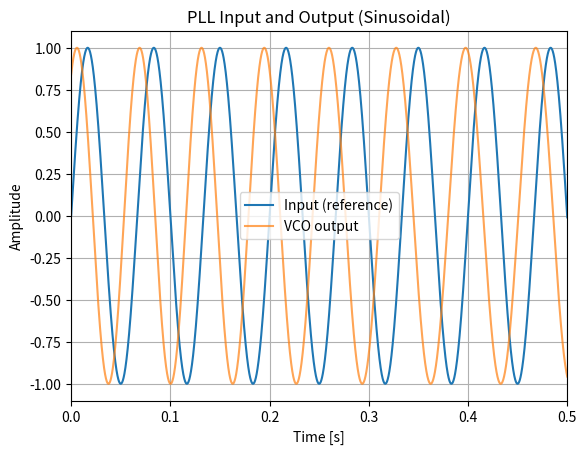
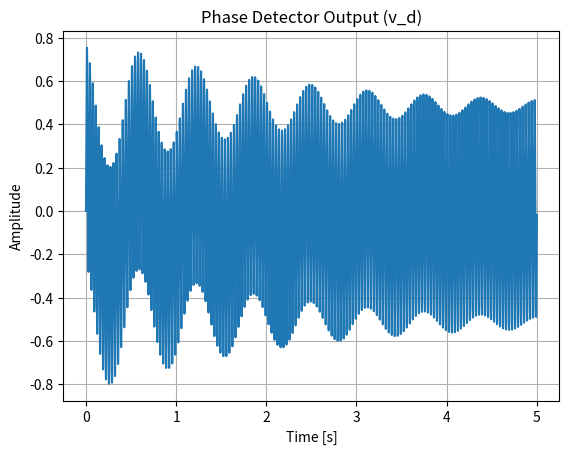
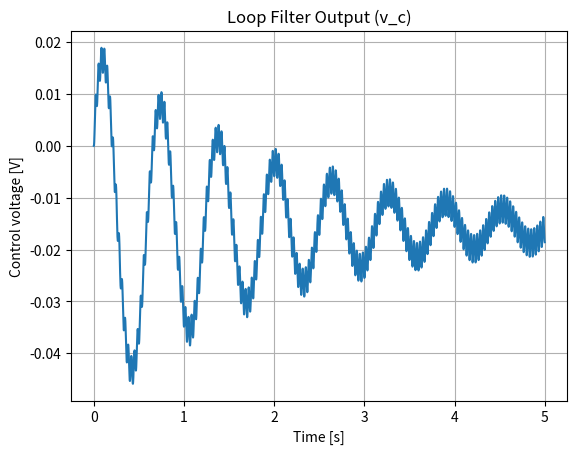

The matplotlib source for these figures, in order:
import numpy as np
import matplotlib.pyplot as plt

# -----------------------------
# PLL Parameters
# -----------------------------
w_ref = 2 * np.pi * 15.0      # Reference frequency [rad/s] (10 Hz)
w_free = 2 * np.pi * 15.5      # Free-running VCO frequency [rad/s] (9.5 Hz)
Kv = 200.0                    # VCO sensitivity [rad/s/V]
Kd = 1.0                      # Phase detector gain (multiplier type)
tau = 1                       # RC Loop filter time constant [s]
dt = 1e-4                     # Time step [s]
T = 5.0                       # Total time [s]

# -----------------------------
# Initialization
# -----------------------------
N = int(T / dt)
t = np.linspace(0, T, N, endpoint=False)
v_in = np.sin(w_ref * t)      # reference input
phi_out = np.zeros(N)
v_out = np.zeros(N)
v_d = np.zeros(N)
v_c = np.zeros(N)

phi_out[0] = 1.0              # initial phase offset
v_out[0] = np.sin(phi_out[0])
v_c[0] = 0.0

# -----------------------------
# Simulation loop
# -----------------------------
for k in range(1, N):
    # Phase detector: multiply input and VCO output
    v_d[k] = Kd * v_in[k-1] * v_out[k-1]

    # Loop filter (1st-order RC low-pass): dv_c/dt = (v_d - v_c)/tau
    # Simulates transient response
    v_c[k] = v_c[k-1] + (v_d[k] - v_c[k-1]) * dt / tau

    # VCO: dφ/dt = ω_free + Kv * v_c
    # Phase
    phi_out[k] = phi_out[k-1] + (w_free + Kv * v_c[k]) * dt
    # sinusoidal output
    v_out[k] = np.sin(phi_out[k])

# -----------------------------
# Plots (each in its own figure)
# -----------------------------
plt.figure()
plt.plot(t, v_in, label='Input (reference)')
plt.plot(t, v_out, label='VCO output', alpha=0.7)
plt.xlim(0, 0.5)
plt.xlabel('Time [s]')
plt.ylabel('Amplitude')
plt.title('PLL Input and Output (Sinusoidal)')
plt.legend()
plt.grid(True)


plt.figure()
plt.plot(t, v_d)
plt.xlabel('Time [s]')
plt.ylabel('Amplitude')
plt.title('Phase Detector Output (v_d)')
plt.grid(True)


plt.figure()
plt.plot(t, v_c)
plt.xlabel('Time [s]')
plt.ylabel('Control voltage [V]')
plt.title('Loop Filter Output (v_c)')
plt.grid(True)
plt.show()

# -----------------------------
# Lock summary
# -----------------------------
inst_freq = w_free + Kv * v_c
freq_hz = inst_freq / (2 * np.pi)
steady_freq = np.mean(freq_hz[int(0.8*N):])
print(f"Approx. steady-state output frequency: {steady_freq:.7f} Hz")
print(f"Expected reference frequency: {w_ref/(2*np.pi):.7f} Hz")